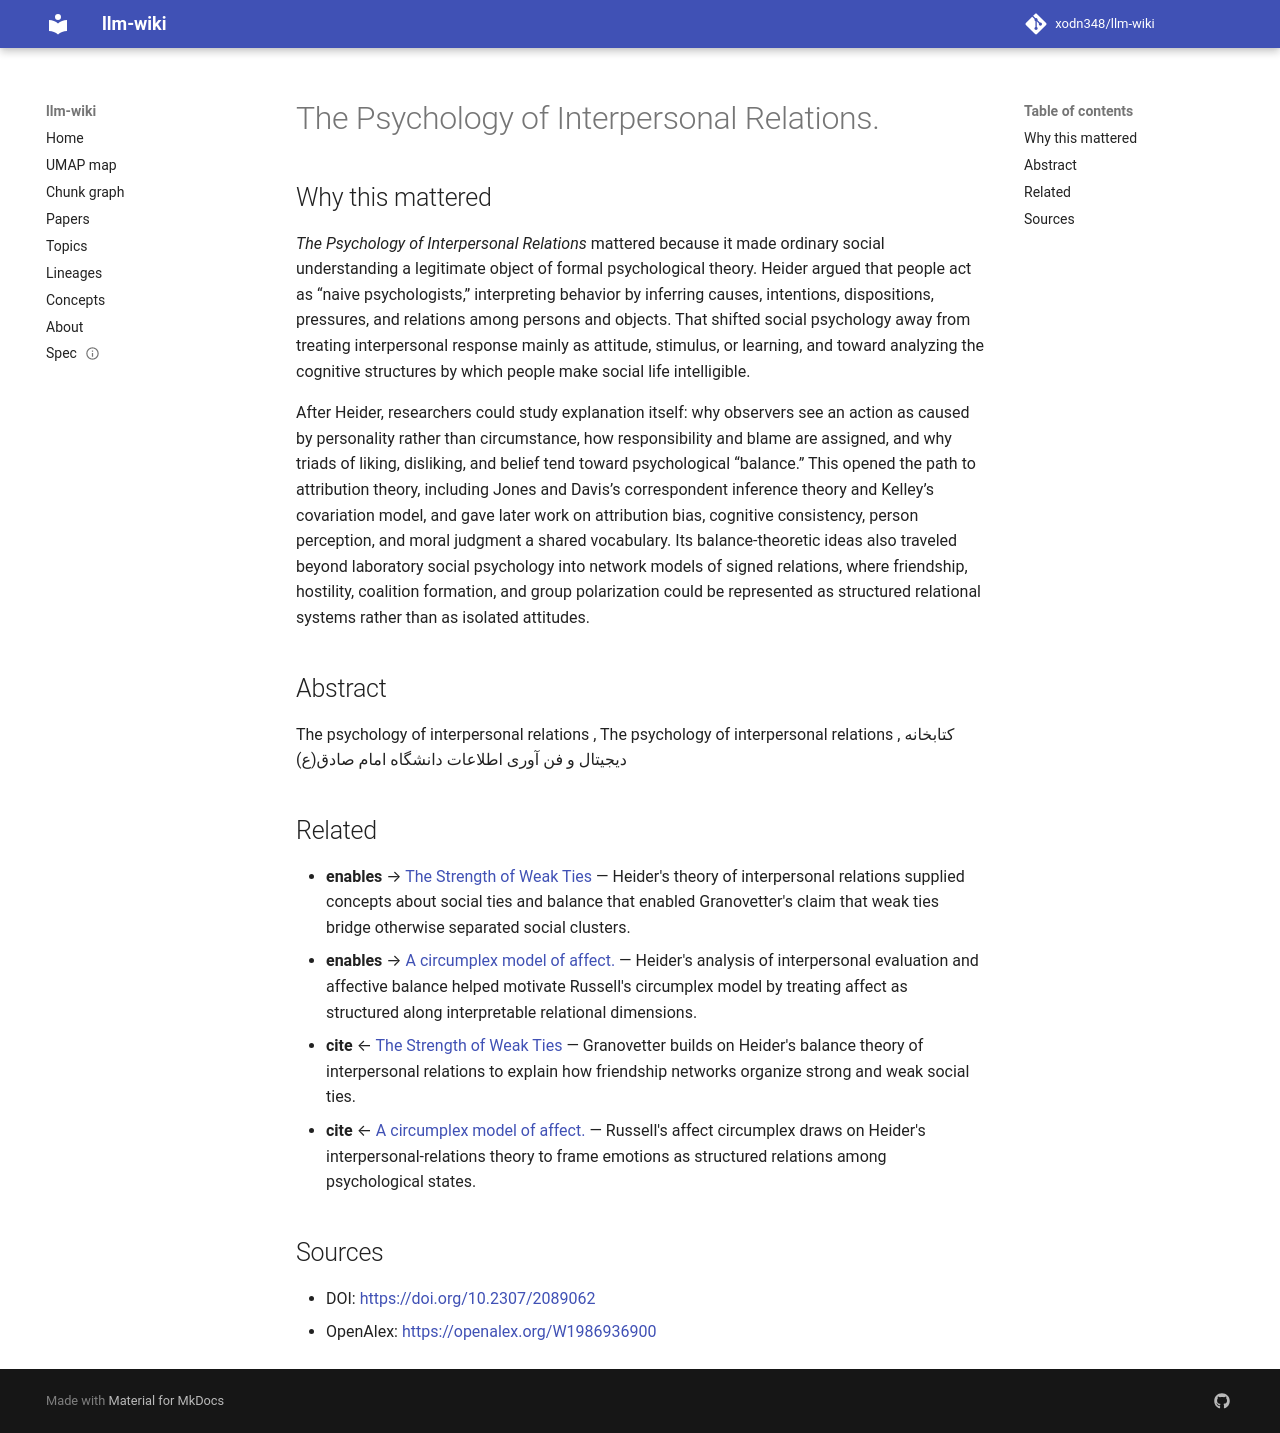

repository: xodn348/llm-wiki · page: paper/10_2307_2089062/index.html · generator: mkdocs

---
title: The Psychology of Interpersonal Relations.
doi: 10.2307/2089062
openalex_id: https://openalex.org/W1986936900
year: 1958
venue: American Sociological Review
authors: Theodore M. Newcomb, Fritz Heider
citations: 11962
fleming_tier: true
concepts:
- Interpersonal communication
- Psychology
- Social psychology
- Interpersonal relationship
---

# The Psychology of Interpersonal Relations.

## Why this mattered

*The Psychology of Interpersonal Relations* mattered because it made ordinary social understanding a legitimate object of formal psychological theory. Heider argued that people act as “naive psychologists,” interpreting behavior by inferring causes, intentions, dispositions, pressures, and relations among persons and objects. That shifted social psychology away from treating interpersonal response mainly as attitude, stimulus, or learning, and toward analyzing the cognitive structures by which people make social life intelligible.

After Heider, researchers could study explanation itself: why observers see an action as caused by personality rather than circumstance, how responsibility and blame are assigned, and why triads of liking, disliking, and belief tend toward psychological “balance.” This opened the path to attribution theory, including Jones and Davis’s correspondent inference theory and Kelley’s covariation model, and gave later work on attribution bias, cognitive consistency, person perception, and moral judgment a shared vocabulary. Its balance-theoretic ideas also traveled beyond laboratory social psychology into network models of signed relations, where friendship, hostility, coalition formation, and group polarization could be represented as structured relational systems rather than as isolated attitudes.

## Abstract

The psychology of interpersonal relations , The psychology of interpersonal relations , کتابخانه دیجیتال و فن آوری اطلاعات دانشگاه امام صادق(ع)


## Related

- **enables** → [The Strength of Weak Ties](10_1086_225469.md) — Heider's theory of interpersonal relations supplied concepts about social ties and balance that enabled Granovetter's claim that weak ties bridge otherwise separated social clusters.
- **enables** → [A circumplex model of affect.](10_1037_h0077714.md) — Heider's analysis of interpersonal evaluation and affective balance helped motivate Russell's circumplex model by treating affect as structured along interpretable relational dimensions.
- **cite** ← [The Strength of Weak Ties](10_1086_225469.md) — Granovetter builds on Heider's balance theory of interpersonal relations to explain how friendship networks organize strong and weak social ties.
- **cite** ← [A circumplex model of affect.](10_1037_h0077714.md) — Russell's affect circumplex draws on Heider's interpersonal-relations theory to frame emotions as structured relations among psychological states.


## Sources

- DOI: [https://doi.org/10.2307/2089062](https://doi.org/10.2307/2089062)
- OpenAlex: [https://openalex.org/W1986936900](https://openalex.org/W1986936900)
